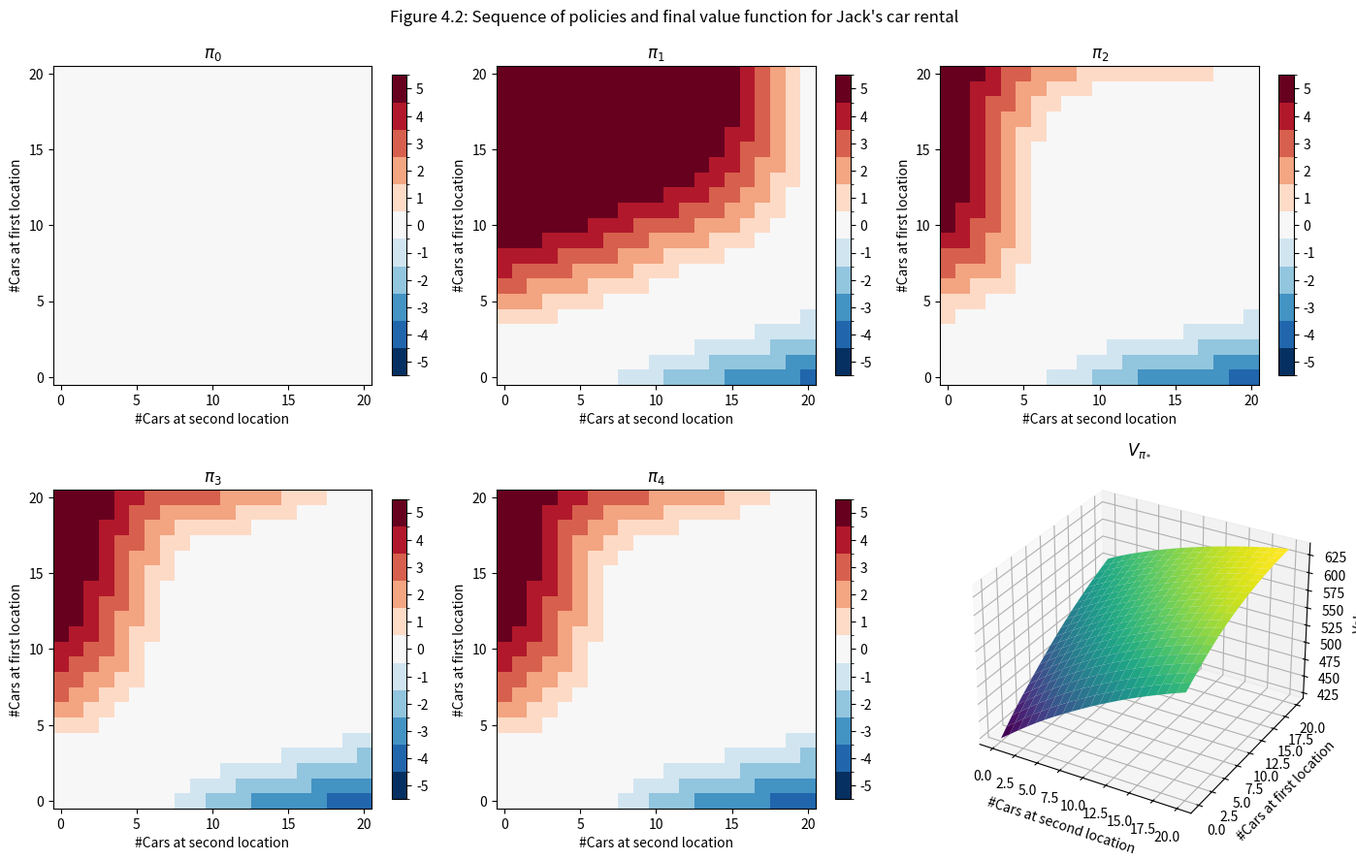
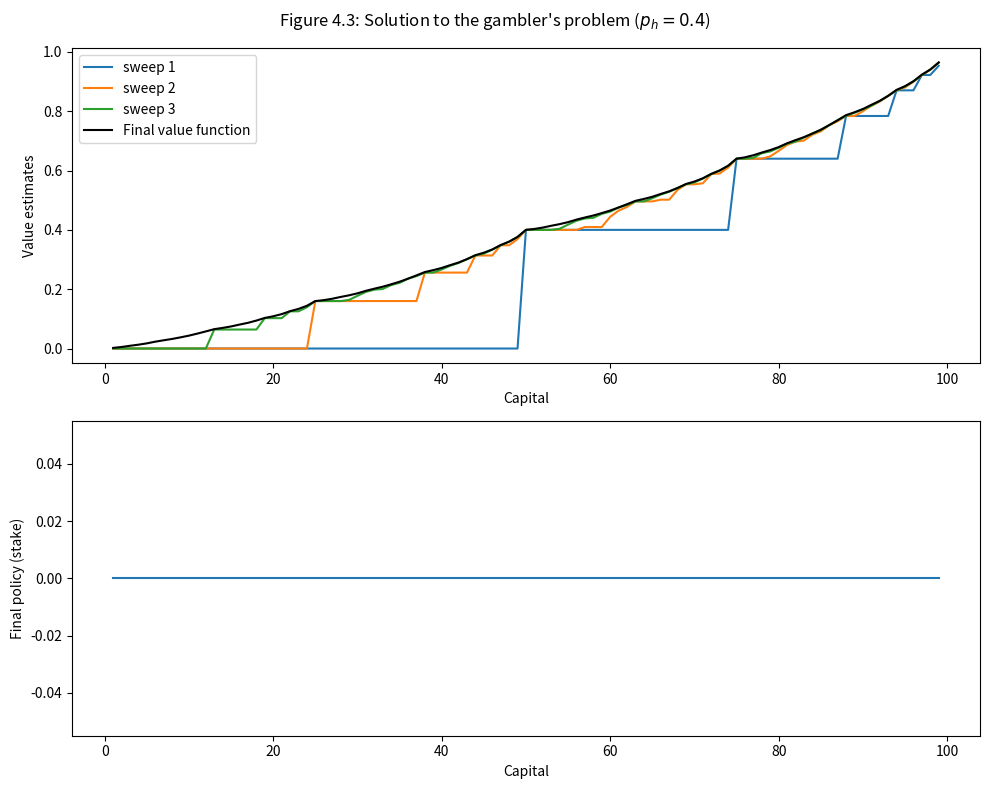

These figures' Python source, in order:
import numpy as np
import matplotlib.pyplot as plt
from matplotlib.colors import ListedColormap, BoundaryNorm
from scipy.stats import poisson

# 잭의 자동차 대여 문제 매개변수
MAX_CARS = 20            # 각 지점의 차량 보유 한도
MAX_MOVE = 5             # 하룻밤에 옮길 수 있는 차량의 최대 수
RENTAL_REWARD = 10       # 대여 한 건당 보상
MOVE_COST = 2            # 차량 한 대를 옮기는 데 드는 비용
GAMMA = 0.9              # 할인 인자

# 푸아송 매개변수: (지점 1 요청, 지점 2 요청, 지점 1 반환, 지점 2 반환)
LAMBDA_REQUEST = (3, 4)
LAMBDA_RETURN = (3, 2)

# 푸아송 분포의 꼬리를 자르기 위한 상한
POISSON_UPPER = 11


def poisson_pmf(lam: float, upper: int = POISSON_UPPER) -> np.ndarray:
    """0..upper 범위에서 잘라낸 푸아송 확률질량함수를 반환한다."""
    pmf = poisson.pmf(np.arange(upper + 1), lam)
    pmf[-1] += 1.0 - pmf.sum()  # 꼬리 확률을 마지막 값에 흡수
    return pmf


def location_dynamics(lam_request: float, lam_return: float) -> tuple[np.ndarray, np.ndarray]:
    """단일 지점에서 (시작 차량 수) -> (기대 보상, 종료 차량 수 분포)를 미리 계산한다.

    반환:
        expected_reward: shape (MAX_CARS + 1,)
        transition: shape (MAX_CARS + 1, MAX_CARS + 1) — transition[start, end]
    """
    request_pmf = poisson_pmf(lam_request)
    return_pmf = poisson_pmf(lam_return)

    expected_reward = np.zeros(MAX_CARS + 1)
    transition = np.zeros((MAX_CARS + 1, MAX_CARS + 1))

    for start in range(MAX_CARS + 1):
        for req, p_req in enumerate(request_pmf):
            rented = min(start, req)
            expected_reward[start] += p_req * rented * RENTAL_REWARD
            after_rent = start - rented
            for ret, p_ret in enumerate(return_pmf):
                end = min(after_rent + ret, MAX_CARS)
                transition[start, end] += p_req * p_ret
    return expected_reward, transition


# 두 지점의 동역학을 미리 계산해 둔다.
REWARD_1, TRANS_1 = location_dynamics(LAMBDA_REQUEST[0], LAMBDA_RETURN[0])
REWARD_2, TRANS_2 = location_dynamics(LAMBDA_REQUEST[1], LAMBDA_RETURN[1])


def expected_update(state: tuple[int, int], action: int, V: np.ndarray) -> float:
    """한 (state, action) 쌍에 대해 기대 갱신값을 계산한다.

    action > 0: 지점 1 -> 지점 2 로 |action| 대 이동
    action < 0: 지점 2 -> 지점 1 로 |action| 대 이동
    """
    cars1 = min(state[0] - action, MAX_CARS)
    cars2 = min(state[1] + action, MAX_CARS)
    if cars1 < 0 or cars2 < 0:
        return -np.inf  # 비현실적 행동은 차단

    move_cost = MOVE_COST * abs(action)
    immediate_reward = REWARD_1[cars1] + REWARD_2[cars2] - move_cost

    # 두 지점은 독립이므로 외적으로 결합
    next_value = TRANS_1[cars1] @ V[:, :] @ TRANS_2[cars2]
    return immediate_reward + GAMMA * next_value


def policy_evaluation(policy: np.ndarray, V: np.ndarray, theta: float = 1e-3) -> np.ndarray:
    """제자리 반복 정책 평가."""
    while True:
        delta = 0.0
        for i in range(MAX_CARS + 1):
            for j in range(MAX_CARS + 1):
                old = V[i, j]
                V[i, j] = expected_update((i, j), int(policy[i, j]), V)
                delta = max(delta, abs(old - V[i, j]))
        if delta < theta:
            break
    return V


def policy_improvement(policy: np.ndarray, V: np.ndarray) -> tuple[np.ndarray, bool]:
    """각 상태에서 q-값이 최대가 되는 행동을 골라 정책을 갱신한다."""
    stable = True
    for i in range(MAX_CARS + 1):
        for j in range(MAX_CARS + 1):
            old_action = policy[i, j]
            actions = range(-min(MAX_MOVE, j), min(MAX_MOVE, i) + 1)
            q_values = [expected_update((i, j), a, V) for a in actions]
            policy[i, j] = list(actions)[int(np.argmax(q_values))]
            if old_action != policy[i, j]:
                stable = False
    return policy, stable


# 정책 반복 실행
V = np.zeros((MAX_CARS + 1, MAX_CARS + 1))
policy = np.zeros_like(V, dtype=int)
policies = [policy.copy()]

while True:
    V = policy_evaluation(policy, V)
    policy, stable = policy_improvement(policy, V)
    policies.append(policy.copy())
    if stable:
        break

# 시각화: 정책 변화와 최종 가치 함수
fig = plt.figure(figsize=(14, 9))
fig.suptitle("Figure 4.2: Sequence of policies and final value function for Jack's car rental")

policy_levels = np.arange(-MAX_MOVE - 0.5, MAX_MOVE + 1.5)
policy_cmap = plt.get_cmap("RdBu_r", len(policy_levels) - 1)
policy_norm = BoundaryNorm(policy_levels, policy_cmap.N)

for idx, pi in enumerate(policies[:5]):
    ax = fig.add_subplot(2, 3, idx + 1)
    im = ax.imshow(pi, origin="lower", cmap=policy_cmap, norm=policy_norm)
    ax.set_title(rf"$\pi_{idx}$")
    ax.set_xlabel("#Cars at second location")
    ax.set_ylabel("#Cars at first location")
    ax.set_xticks([0, 5, 10, 15, 20])
    ax.set_yticks([0, 5, 10, 15, 20])
    fig.colorbar(im, ax=ax, ticks=range(-MAX_MOVE, MAX_MOVE + 1), shrink=0.8)

ax = fig.add_subplot(2, 3, 6, projection="3d")
X, Y = np.meshgrid(np.arange(MAX_CARS + 1), np.arange(MAX_CARS + 1))
ax.plot_surface(X, Y, V, cmap="viridis", edgecolor="none")
ax.set_title(r"$V_{\pi_*}$")
ax.set_xlabel("#Cars at second location")
ax.set_ylabel("#Cars at first location")
ax.set_zlabel("Value")

plt.tight_layout()
plt.show()

import numpy as np
import matplotlib.pyplot as plt

# 도박사 문제 매개변수
GOAL = 100        # 도달해야 할 목표 자본
PH = 0.4          # 동전이 앞면일 확률
THETA = 1e-9      # 가치 반복 종료 임계값


def value_iteration(p_h: float, goal: int = GOAL, theta: float = THETA) -> tuple[np.ndarray, np.ndarray, list[np.ndarray]]:
    """도박사 문제에 대한 가치 반복.

    반환:
        V: 최종 가치 함수, shape (goal + 1,)
        policy: 각 자본에서의 최적 베팅, shape (goal + 1,)
        snapshots: 1, 2, 3, 32번째 스윕 직후의 가치 함수 스냅샷
    """
    V = np.zeros(goal + 1)
    V[goal] = 1.0  # 목표 도달은 +1 보상
    snapshots: dict[int, np.ndarray] = {}
    sweep = 0

    while True:
        sweep += 1
        delta = 0.0
        for s in range(1, goal):
            actions = np.arange(0, min(s, goal - s) + 1)
            returns = p_h * V[s + actions] + (1 - p_h) * V[s - actions]
            best = returns.max()
            delta = max(delta, abs(V[s] - best))
            V[s] = best
        if sweep in (1, 2, 3, 32):
            snapshots[sweep] = V.copy()
        if delta < theta:
            break

    # 최적 정책: 각 상태에서 기대값을 최대로 하는 베팅
    policy = np.zeros(goal + 1, dtype=int)
    for s in range(1, goal):
        actions = np.arange(0, min(s, goal - s) + 1)
        returns = p_h * V[s + actions] + (1 - p_h) * V[s - actions]
        # 부동소수점 동률을 어느 정도 흡수해 가장 작은 베팅을 고른다.
        policy[s] = actions[np.argmax(np.round(returns, 5))]

    ordered = [snapshots[k] for k in sorted(snapshots)]
    return V, policy, ordered


V_final, policy, snapshots = value_iteration(PH)

# 시각화
fig, axes = plt.subplots(2, 1, figsize=(10, 8))
fig.suptitle(rf"Figure 4.3: Solution to the gambler's problem ($p_h = {PH}$)")

labels = ["sweep 1", "sweep 2", "sweep 3", "sweep 32"]
for snap, label in zip(snapshots, labels):
    axes[0].plot(np.arange(1, GOAL), snap[1:GOAL], label=label)
axes[0].plot(np.arange(1, GOAL), V_final[1:GOAL], label="Final value function", color="black")
axes[0].set_xlabel("Capital")
axes[0].set_ylabel("Value estimates")
axes[0].legend()

axes[1].step(np.arange(1, GOAL), policy[1:GOAL], where="mid")
axes[1].set_xlabel("Capital")
axes[1].set_ylabel("Final policy (stake)")

plt.tight_layout()
plt.show()
